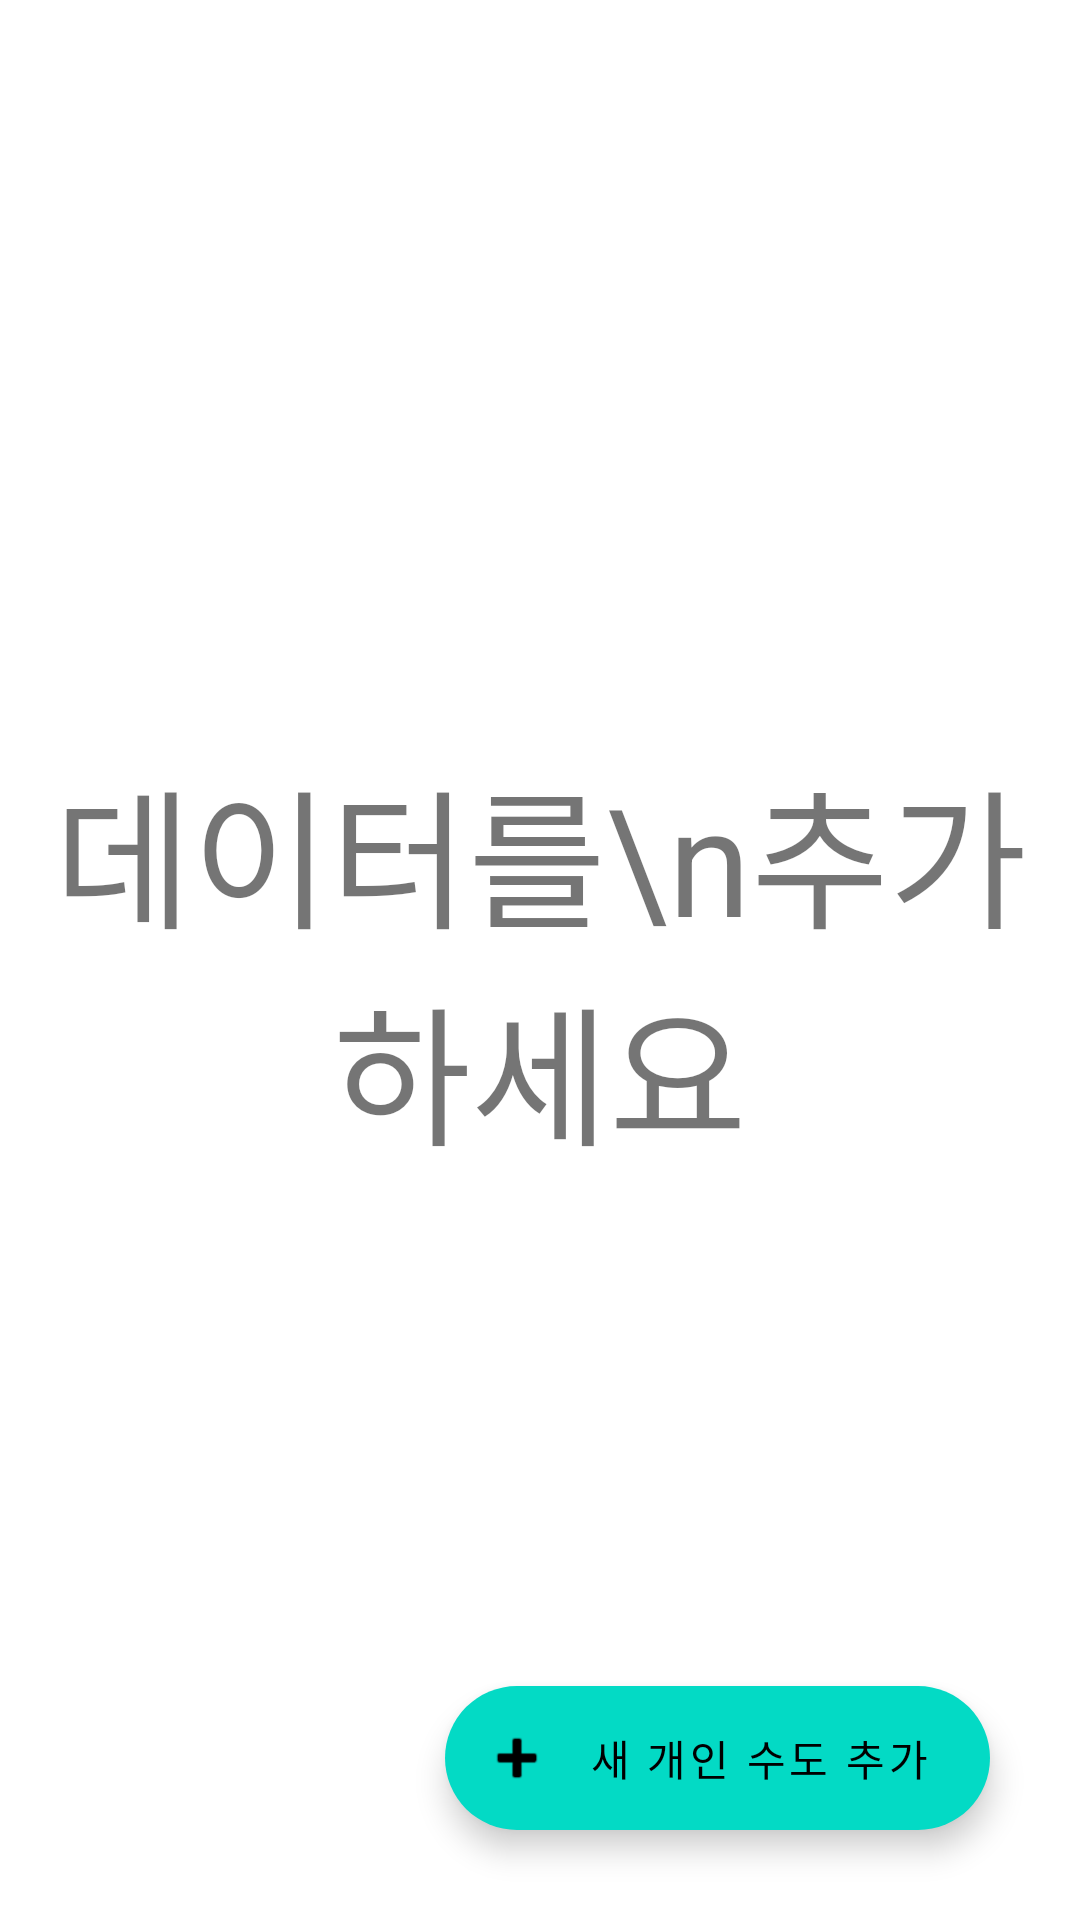

Produce the Android XML layout that renders to this screen, including the resource entries it uses.
<!-- AndroidManifest.xml: application theme Theme.WaterRate -->
<!-- res/layout/activity_initialize_private.xml -->
<?xml version="1.0" encoding="utf-8"?>
<androidx.constraintlayout.widget.ConstraintLayout xmlns:android="http://schemas.android.com/apk/res/android"
    xmlns:app="http://schemas.android.com/apk/res-auto"
    xmlns:tools="http://schemas.android.com/tools"
    android:layout_width="match_parent"
    android:layout_height="match_parent"
    tools:context=".view.InitializePrivateActivity">

    <androidx.recyclerview.widget.RecyclerView
        android:id="@+id/recycler_private"
        android:layout_width="match_parent"
        android:layout_height="match_parent"
        app:layout_constraintBottom_toBottomOf="parent"
        app:layout_constraintLeft_toLeftOf="parent"
        app:layout_constraintRight_toRightOf="parent"
        app:layout_constraintTop_toTopOf="parent" />

    <com.google.android.material.floatingactionbutton.ExtendedFloatingActionButton
        android:id="@+id/fab_add"
        android:layout_width="wrap_content"
        android:layout_height="wrap_content"
        android:layout_margin="30dp"
        app:icon="@android:drawable/ic_input_add"
        android:text="새 개인 수도 추가"
        app:layout_constraintBottom_toBottomOf="parent"
        app:layout_constraintRight_toRightOf="parent" />

    <TextView
        android:id="@+id/tv_add_notice"
        android:layout_width="wrap_content"
        android:layout_height="wrap_content"
        android:text="데이터를\n추가하세요"
        android:textSize="50sp"
        android:gravity="center"
        app:layout_constraintBottom_toBottomOf="parent"
        app:layout_constraintLeft_toLeftOf="parent"
        app:layout_constraintRight_toRightOf="parent"
        app:layout_constraintTop_toTopOf="parent" />

</androidx.constraintlayout.widget.ConstraintLayout>
<!-- resources referenced by this layout -->
<resources>
  <style name="Theme.WaterRate" parent="Theme.MaterialComponents.DayNight.DarkActionBar">
          
          <item name="colorPrimary">@color/primary</item>
          <item name="colorPrimaryVariant">@color/primaryVariant</item>
          <item name="colorOnPrimary">@color/white</item>
          
          <item name="colorSecondary">@color/teal_200</item>
          <item name="colorSecondaryVariant">@color/teal_700</item>
          <item name="colorOnSecondary">@color/black</item>
          
          <item name="android:statusBarColor" tools:targetApi="l">?attr/colorPrimaryVariant</item>
          
      </style>
  <color name="primary">#FFE16223</color>
  <color name="primaryVariant">#FFC74430</color>
  <color name="white">#FFFFFFFF</color>
  <color name="teal_200">#FF03DAC5</color>
  <color name="teal_700">#FF018786</color>
  <color name="black">#FF000000</color>
</resources>
